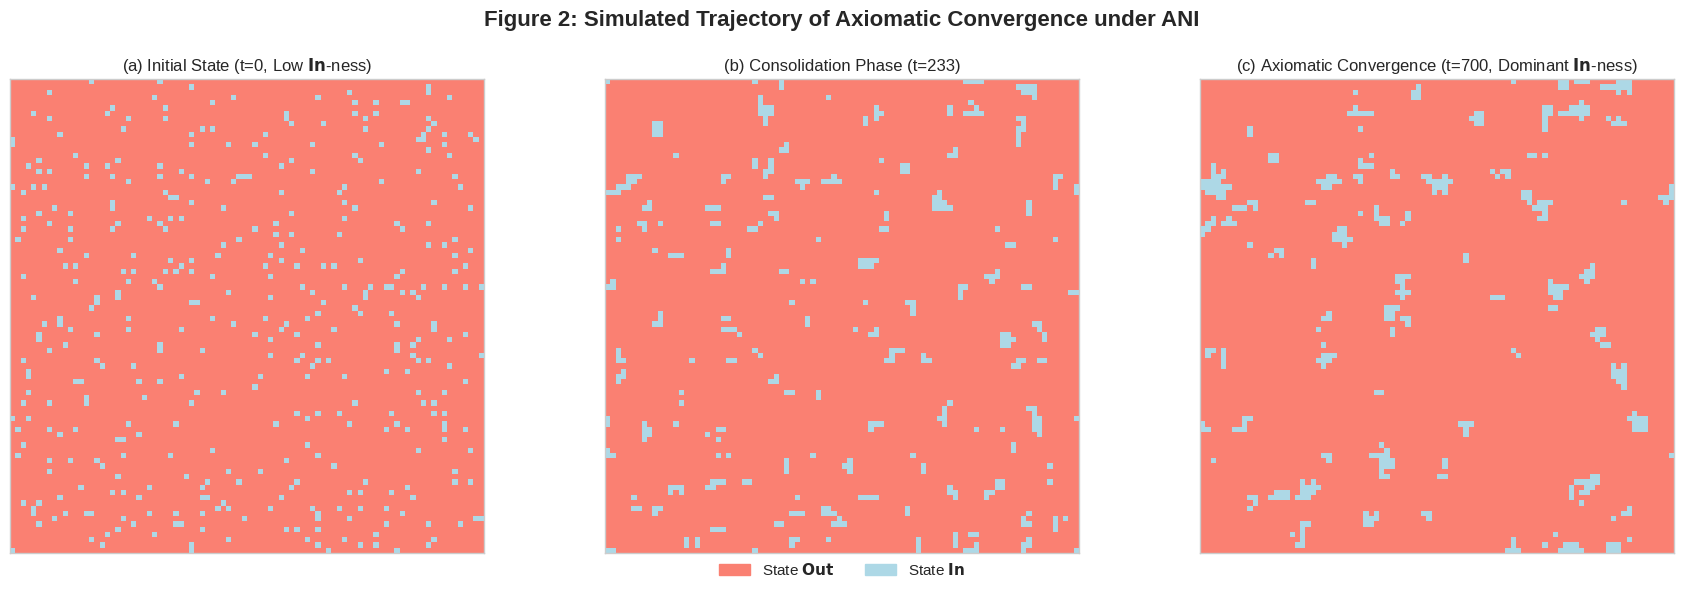

This chart was generated by the following Python code:
import matplotlib.pyplot as plt
import numpy as np
import matplotlib.colors as mcolors
import matplotlib.patches as mpatches # For legend

# --- Simulation Parameters ---
grid_size = 90 # Larger grid for better visuals
n_steps = 700
initial_in_fraction = 0.05 # Start lower for more dramatic change
influence_strength = 0.75

# Colors for states
color_out = 'salmon'
color_in = 'lightblue'
cmap = mcolors.ListedColormap([color_out, color_in])

# --- Initialization ---
# States: 0 = Out, 1 = In
grid = np.random.choice([0, 1], size=(grid_size, grid_size),
                        p=[1 - initial_in_fraction, initial_in_fraction])
grid_history = {0: grid.copy()} # Store initial state

# --- Simulation Loop ---
for step in range(1, n_steps + 1):
    # Perform multiple updates per 'step' for faster convergence visual
    for _ in range(grid_size): # Heuristic number of updates
        x, y = np.random.randint(0, grid_size, 2)
        agent_state = grid[x, y]
        # Select a random neighbor (von Neumann neighborhood, periodic boundaries)
        neighbors = [
            grid[(x + 1) % grid_size, y], grid[(x - 1) % grid_size, y],
            grid[x, (y + 1) % grid_size], grid[x, (y - 1) % grid_size]
        ]
        neighbor_state = np.random.choice(neighbors)
        # Influence/Validation Rule (simplified):
        # Agent adopts neighbor's state with probability influence_strength if different
        if agent_state != neighbor_state:
            if np.random.rand() < influence_strength:
                grid[x, y] = neighbor_state

    # Store grid state at intermediate and final steps
    # Capture a state around 1/3rd of the way and the final state
    if step == n_steps // 3 or step == n_steps:
         grid_history[step] = grid.copy()

# --- Plotting (Triple Diagram) ---
plt.style.use('seaborn-v0_8-whitegrid')
fig, axes = plt.subplots(1, 3, figsize=(18, 6))
fig.suptitle('Figure 2: Simulated Trajectory of Axiomatic Convergence under ANI', fontsize=16, fontweight='bold')

time_points = sorted(grid_history.keys())
titles = [
    f'(a) Initial State (t={time_points[0]}, Low $\mathbf{{In}}$-ness)', # Braces around In just in case
    f'(b) Consolidation Phase (t={time_points[1]})',
    f'(c) Axiomatic Convergence (t={time_points[2]}, Dominant $\mathbf{{In}}$-ness)' # Braces around In just in case
]

for i, t in enumerate(time_points):
    ax = axes[i]
    im = ax.imshow(grid_history[t], cmap=cmap, interpolation='nearest', vmin=0, vmax=1)
    ax.set_title(titles[i], fontsize=12)
    ax.set_xticks([])
    ax.set_yticks([])

# Add a simple legend (using patches) - positioned relative to the figure
legend_patches = [mpatches.Patch(color=color_out, label=r'State $\mathbf{Out}$'),
                  mpatches.Patch(color=color_in, label=r'State $\mathbf{In}$')] # Use raw string for label
fig.legend(handles=legend_patches, loc='lower center', ncol=2, bbox_to_anchor=(0.5, 0.01), fontsize=11)

plt.tight_layout(rect=[0, 0.05, 1, 0.95]) # Adjust layout to prevent title overlap and leave space for legend
plt.savefig('ani_figure2_abm_convergence_triple.png', dpi=300)
plt.show()